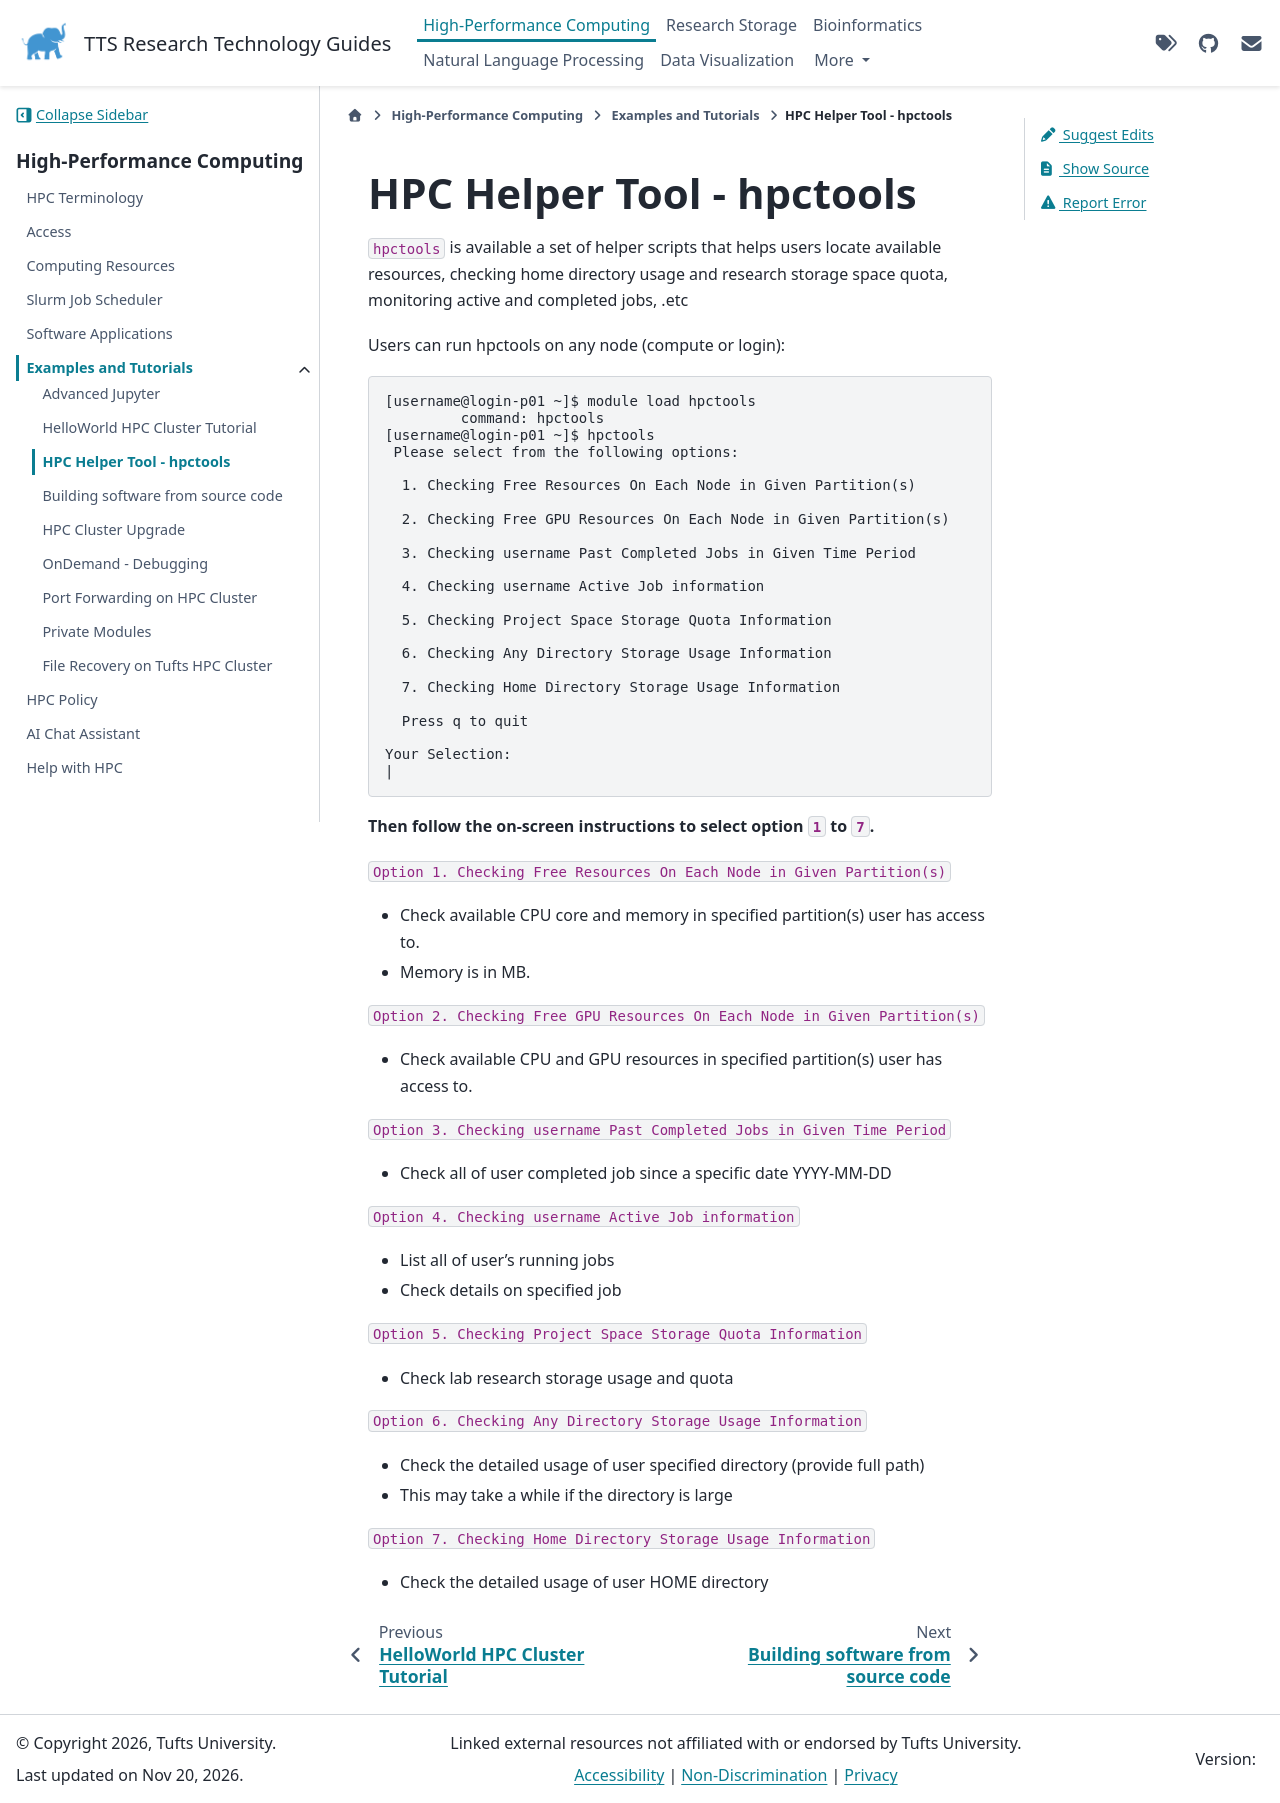

repository: TuftsRT/guides · page: dev/hpc/examples/hpctools.html · generator: sphinx

# HPC Helper Tool - hpctools

`hpctools` is available a set of helper scripts that helps users locate available resources, checking home directory usage and research storage space quota, monitoring active and completed jobs, .etc

Users can run hpctools on any node (compute or login):

```
[username@login-p01 ~]$ module load hpctools
	 command: hpctools
[username@login-p01 ~]$ hpctools
 Please select from the following options:

  1. Checking Free Resources On Each Node in Given Partition(s)

  2. Checking Free GPU Resources On Each Node in Given Partition(s)

  3. Checking username Past Completed Jobs in Given Time Period

  4. Checking username Active Job information

  5. Checking Project Space Storage Quota Information

  6. Checking Any Directory Storage Usage Information

  7. Checking Home Directory Storage Usage Information

  Press q to quit

Your Selection:
|
```

**Then follow the on-screen instructions to select option `1` to `7`.**

`Option 1. Checking Free Resources On Each Node in Given Partition(s)`

- Check available CPU core and memory in specified partition(s) user has access to.
- Memory is in MB.

` Option 2. Checking Free GPU Resources On Each Node in Given Partition(s)`

- Check available CPU and GPU resources in specified partition(s) user has access to.

`Option 3. Checking username Past Completed Jobs in Given Time Period`

- Check all of user completed job since a specific date YYYY-MM-DD

`Option 4. Checking username Active Job information`

- List all of user's running jobs
- Check details on specified job

`Option 5. Checking Project Space Storage Quota Information`

- Check lab research storage usage and quota

`Option 6. Checking Any Directory Storage Usage Information`

- Check the detailed usage of user specified directory (provide full path)
- This may take a while if the directory is large

`Option 7. Checking Home Directory Storage Usage Information`

- Check the detailed usage of user HOME directory
